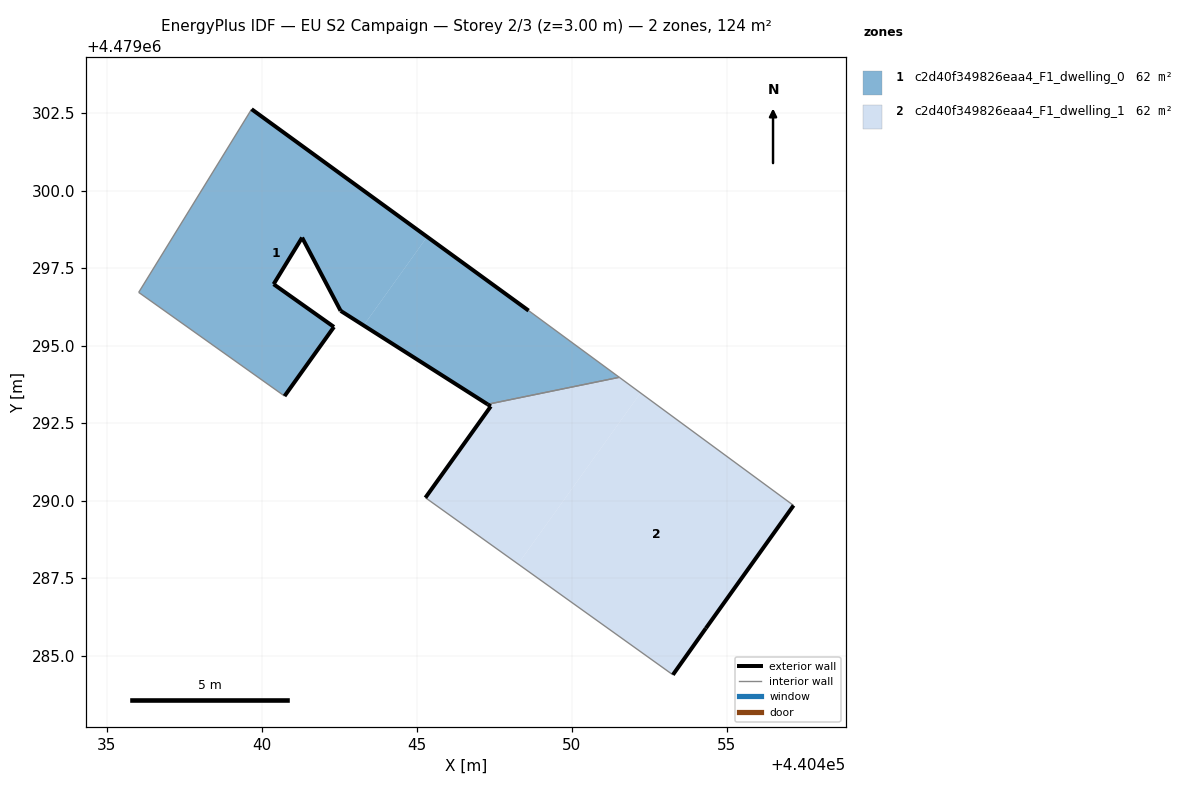
=== STOREY PLAN SPEC (per zone: floor XY polygon, exterior-wall plan segments, windows/doors) ===
zone 1: c2d40f349826eaa4_F1_dwelling_0  (62.1 m²)
  floor: (440451.54, 4479293.98) (440448.61, 4479296.13) (440445.34, 4479298.51) (440443.29, 4479295.65) (440447.29, 4479293.11)
  floor: (440443.29, 4479295.65) (440445.34, 4479298.51) (440439.68, 4479302.63) (440436.04, 4479296.72) (440440.74, 4479293.38) (440442.34, 4479295.61) (440440.39, 4479296.99) (440441.31, 4479298.49) (440442.55, 4479296.12)
  exterior wall: (440442.34, 4479295.61) – (440440.74, 4479293.38)  [2.7 m]
  exterior wall: (440439.68, 4479302.63) – (440448.61, 4479296.13)  [11.0 m]
  exterior wall: (440447.29, 4479293.11) – (440442.55, 4479296.12)  [5.6 m]
  exterior wall: (440442.55, 4479296.12) – (440441.31, 4479298.49)  [2.7 m]
  exterior wall: (440441.31, 4479298.49) – (440440.39, 4479296.99)  [1.8 m]
  exterior wall: (440440.39, 4479296.99) – (440442.34, 4479295.61)  [2.4 m]
  interior walls: 4
zone 2: c2d40f349826eaa4_F1_dwelling_1  (62.1 m²)
  floor: (440454.33, 4479285.88) (440457.16, 4479289.85) (440452.23, 4479293.48) (440448.27, 4479287.96) (440453.27, 4479284.38)
  floor: (440448.27, 4479287.96) (440452.23, 4479293.48) (440451.54, 4479293.98) (440447.29, 4479293.11) (440447.40, 4479293.04) (440445.29, 4479290.10)
  exterior wall: (440457.16, 4479289.85) – (440454.33, 4479285.88)  [4.9 m]
  exterior wall: (440454.33, 4479285.88) – (440453.27, 4479284.38)  [1.8 m]
  exterior wall: (440445.29, 4479290.10) – (440447.40, 4479293.04)  [3.6 m]
  exterior wall: (440447.40, 4479293.04) – (440447.29, 4479293.11)  [0.1 m]
  interior walls: 3

=== DERIVED (storey summary) ===
Building: EU S2 Campaign
Storey: 2 of 3  (floor level z = 3.00 m)
Storey gross floor area: 124.1 m²
Zones on this storey: 2
  - c2d40f349826eaa4_F1_dwelling_0: floor 62.1 m²; exterior wall 26.2 m (78.7 m²); WWR 0.0%
  - c2d40f349826eaa4_F1_dwelling_1: floor 62.1 m²; exterior wall 10.5 m (31.4 m²); WWR 0.0%
Zone adjacency (shared interzone walls):
  - c2d40f349826eaa4_F1_dwelling_0 ↔ c2d40f349826eaa4_F1_dwelling_1